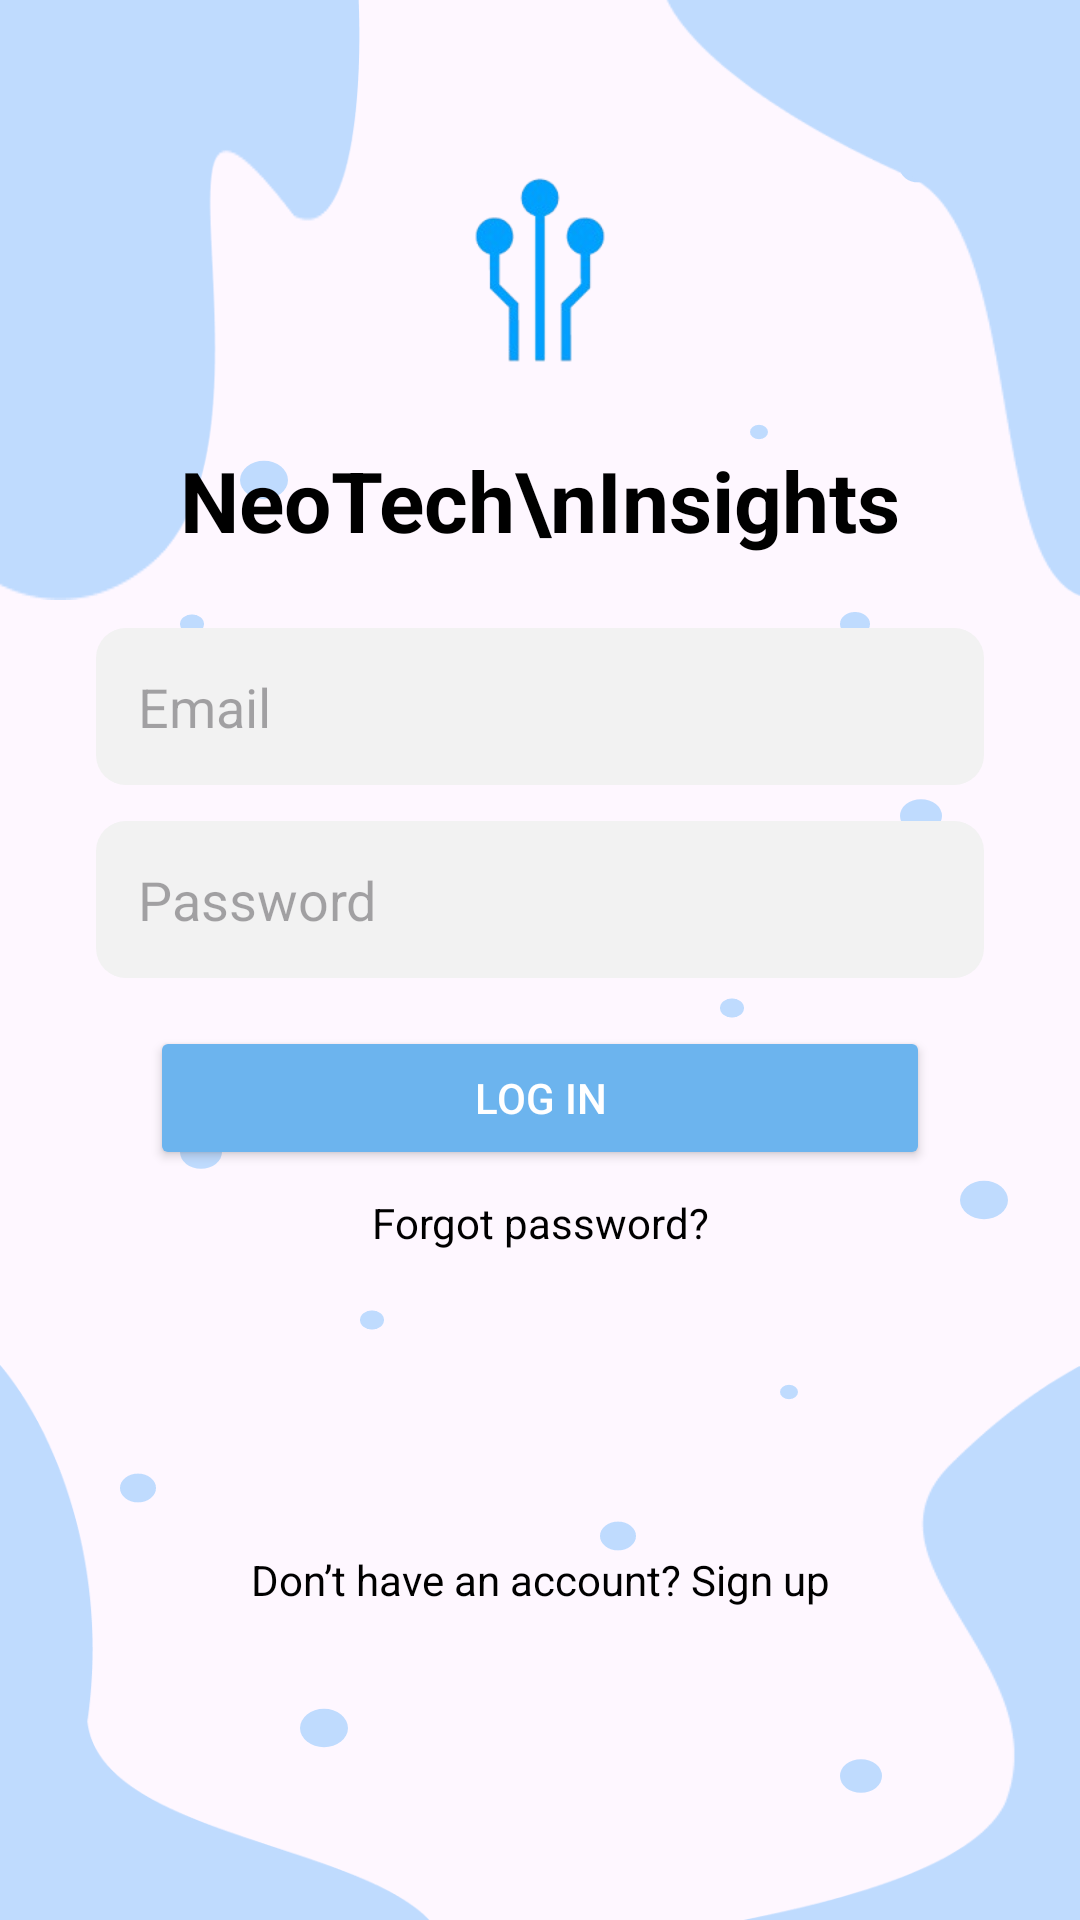

This screen was rendered from an Android layout file. Write that file and the resources it references.
<!-- AndroidManifest.xml: application theme Theme.Neotech -->
<!-- res/layout/activity_login.xml -->
<?xml version="1.0" encoding="utf-8"?>
<androidx.constraintlayout.widget.ConstraintLayout
    xmlns:android="http://schemas.android.com/apk/res/android"
    xmlns:app="http://schemas.android.com/apk/res-auto"
    xmlns:tools="http://schemas.android.com/tools"
    android:id="@+id/loginLayout"
    android:layout_width="match_parent"
    android:layout_height="match_parent"
    android:background="@drawable/bg_dots"
    tools:context=".LoginActivity">

    
    <ImageView
        android:id="@+id/topLeftShape"
        android:layout_width="120dp"
        android:layout_height="200dp"
        android:src="@drawable/img_1"
        android:scaleType="fitXY"
        app:layout_constraintTop_toTopOf="parent"
        app:layout_constraintStart_toStartOf="parent"/>

    <ImageView
        android:id="@+id/topRightShape"
        android:layout_width="140dp"
        android:layout_height="200dp"
        android:src="@drawable/img_2"
        android:scaleType="fitXY"
        app:layout_constraintTop_toTopOf="parent"
        app:layout_constraintEnd_toEndOf="parent"/>

    <ImageView
        android:id="@+id/bottomLeftShape"
        android:layout_width="150dp"
        android:layout_height="200dp"
        android:src="@drawable/img"
        android:scaleType="fitXY"
        app:layout_constraintBottom_toBottomOf="parent"
        app:layout_constraintStart_toStartOf="parent"/>

    <ImageView
        android:id="@+id/bottomRightShape"
        android:layout_width="160dp"
        android:layout_height="200dp"
        android:src="@drawable/img_3"
        android:scaleType="fitXY"
        app:layout_constraintBottom_toBottomOf="parent"
        app:layout_constraintEnd_toEndOf="parent"/>

    
    <ImageView
        android:id="@+id/logo"
        android:layout_width="100dp"
        android:layout_height="100dp"
        android:layout_marginTop="40dp"
        android:contentDescription="App Logo"
        android:src="@drawable/images"
        app:layout_constraintTop_toTopOf="parent"
        app:layout_constraintStart_toStartOf="parent"
        app:layout_constraintEnd_toEndOf="parent"/>

    
    <TextView
        android:id="@+id/appName"
        android:layout_width="wrap_content"
        android:layout_height="wrap_content"
        android:layout_marginTop="8dp"
        android:text="NeoTech\nInsights"
        android:textSize="28sp"
        android:textStyle="bold"
        android:textColor="@android:color/black"
        android:gravity="center"
        app:layout_constraintTop_toBottomOf="@id/logo"
        app:layout_constraintStart_toStartOf="parent"
        app:layout_constraintEnd_toEndOf="parent"/>

    
    <EditText
        android:id="@+id/etEmail"
        android:layout_width="0dp"
        android:layout_height="wrap_content"
        android:layout_marginTop="24dp"
        android:layout_marginStart="32dp"
        android:layout_marginEnd="32dp"
        android:hint="Email"
        android:inputType="textEmailAddress"
        android:padding="14dp"
        android:background="@drawable/rounded_edittext"
        app:layout_constraintTop_toBottomOf="@id/appName"
        app:layout_constraintStart_toStartOf="parent"
        app:layout_constraintEnd_toEndOf="parent"/>

    
    <EditText
        android:id="@+id/etPassword"
        android:layout_width="0dp"
        android:layout_height="wrap_content"
        android:layout_marginTop="12dp"
        android:layout_marginStart="32dp"
        android:layout_marginEnd="32dp"
        android:hint="Password"
        android:inputType="textPassword"
        android:padding="14dp"
        android:background="@drawable/rounded_edittext"
        app:layout_constraintTop_toBottomOf="@id/etEmail"
        app:layout_constraintStart_toStartOf="parent"
        app:layout_constraintEnd_toEndOf="parent"/>

    
    <Button
        android:id="@+id/btnLogin"
        android:layout_width="0dp"
        android:layout_height="wrap_content"
        android:text="Log In"
        android:textColor="@android:color/white"
        android:backgroundTint="#6CB4EE"
        android:layout_marginTop="16dp"
        android:layout_marginStart="50dp"
        android:layout_marginEnd="50dp"
        app:layout_constraintTop_toBottomOf="@id/etPassword"
        app:layout_constraintStart_toStartOf="parent"
        app:layout_constraintEnd_toEndOf="parent"/>

    
    <TextView
        android:id="@+id/tvForgot"
        android:layout_width="wrap_content"
        android:layout_height="wrap_content"
        android:text="Forgot password?"
        android:textColor="@android:color/black"
        android:textSize="14sp"
        android:layout_marginTop="8dp"
        app:layout_constraintTop_toBottomOf="@id/btnLogin"
        app:layout_constraintStart_toStartOf="parent"
        app:layout_constraintEnd_toEndOf="parent"/>

    
    <TextView
        android:id="@+id/tvSignUp"
        android:layout_width="wrap_content"
        android:layout_height="wrap_content"
        android:text="Don’t have an account? Sign up"
        android:textColor="@android:color/black"
        android:textSize="14sp"
        android:layout_marginTop="100dp"
        app:layout_constraintTop_toBottomOf="@id/tvForgot"
        app:layout_constraintStart_toStartOf="parent"
        app:layout_constraintEnd_toEndOf="parent"/>

</androidx.constraintlayout.widget.ConstraintLayout>
<!-- resources referenced by this layout -->
<resources>
  <!-- drawable bg_dots: vector/xml drawable (drawable, 2327 chars, omitted) -->
  <!-- drawable images: png bitmap (drawable, 13788 bytes) -->
  <!-- drawable img: png bitmap (drawable, 6069 bytes) -->
  <!-- drawable img_1: png bitmap (drawable, 3072 bytes) -->
  <!-- drawable img_2: png bitmap (drawable, 3761 bytes) -->
  <!-- drawable img_3: png bitmap (drawable, 5229 bytes) -->
  <!-- drawable rounded_edittext (drawable) -->
  <shape xmlns:android="http://schemas.android.com/apk/res/android" android:shape="rectangle">
      <solid android:color="#F2F2F2"/>
      <corners android:radius="10dp"/>
  </shape>
  <style name="Theme.Neotech" parent="Base.Theme.Neotech" />
  <style name="Base.Theme.Neotech" parent="Theme.Material3.DayNight.NoActionBar">
          
          
      </style>
</resources>
